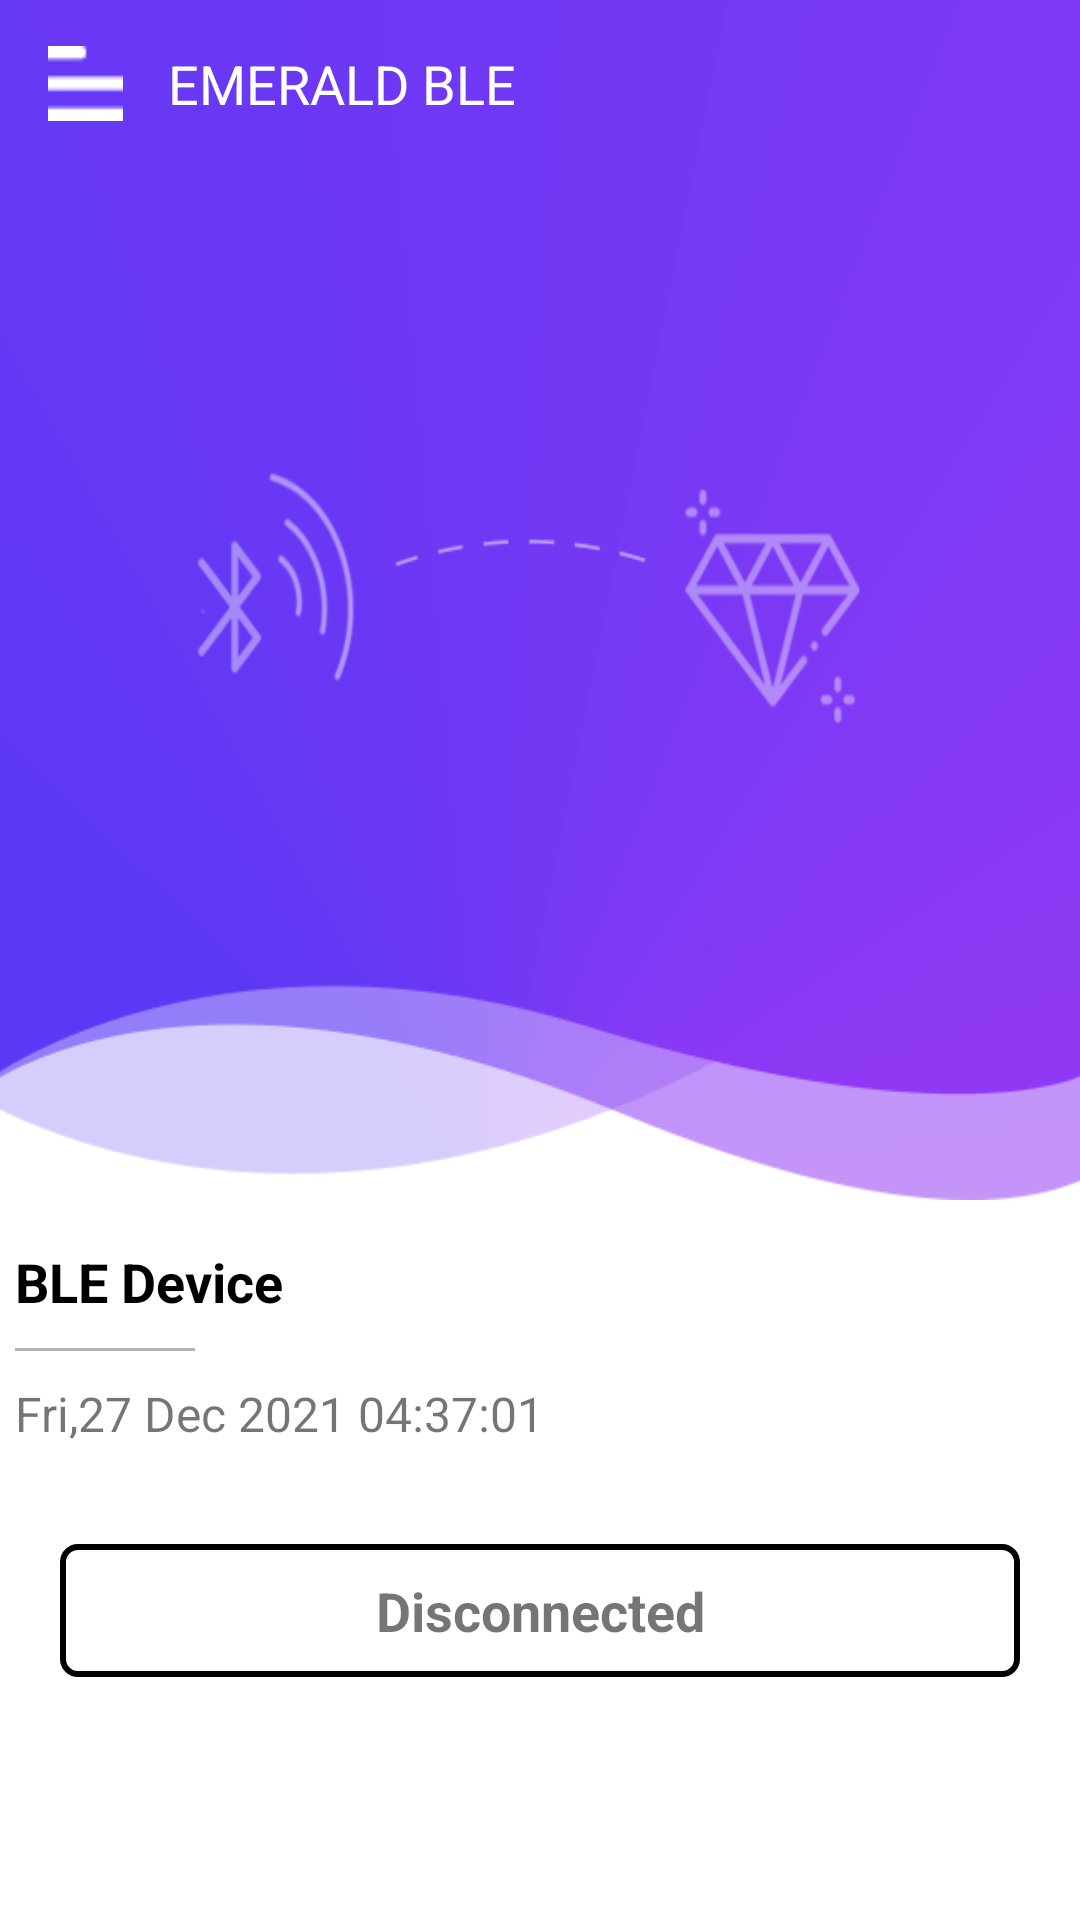

Reconstruct the res/layout file that produces this screen, plus the resources it refers to.
<!-- AndroidManifest.xml: application theme AppTheme -->
<!-- res/layout/app_bar_launch.xml -->
<?xml version="1.0" encoding="utf-8"?>
<LinearLayout xmlns:android="http://schemas.android.com/apk/res/android"
    xmlns:app="http://schemas.android.com/apk/res-auto"
    xmlns:tools="http://schemas.android.com/tools"
    android:layout_width="match_parent"
    android:layout_height="match_parent"
    android:orientation="vertical"
    tools:context=".LaunchActivity"
    android:background="@color/white"
    android:id="@+id/llHome">

    <com.google.android.material.appbar.AppBarLayout
        android:layout_width="match_parent"
        android:layout_height="400dp"
        android:background="@drawable/home_bg2"
        android:id="@+id/appbar_layout"
        android:elevation="0dp"
        android:stateListAnimator="@null">

        <androidx.appcompat.widget.Toolbar
            android:layout_width="match_parent"
            android:layout_height="?attr/actionBarSize"
            android:background="@android:color/transparent">
           <LinearLayout
               android:layout_width="match_parent"
               android:layout_height="wrap_content"
               android:layout_gravity="left"
               android:layout_marginTop="10dp"
               android:orientation="horizontal">

               <ImageButton
                   android:id="@+id/menu"
                   android:layout_width="25dp"
                   android:layout_height="25dp"
                   android:adjustViewBounds="true"
                   android:background="@null"
                   android:cropToPadding="true"
                   app:srcCompat="@drawable/menu" />

               <TextView
                   android:layout_width="wrap_content"
                   android:layout_height="wrap_content"
                   android:text="EMERALD BLE"
                   android:layout_gravity="center"
                   android:textColor="@color/white"
                   android:textSize="18sp"
                   android:layout_marginLeft="15dp"
                   android:textStyle="normal"
                   android:id="@+id/toolbar_title" />
           </LinearLayout>
        </androidx.appcompat.widget.Toolbar>

    </com.google.android.material.appbar.AppBarLayout>

    <TextView
        android:id="@+id/tvDeviceStatus"
        android:layout_width="match_parent"
        android:layout_height="wrap_content"
        android:text="Device Status: Disconnected"
        android:layout_marginTop="15dp"
        android:gravity="center"
        android:layout_marginBottom="15dp"
        android:textColor="@color/black"
        android:visibility="gone"
        android:textSize="16sp">

    </TextView>

    <LinearLayout
        android:id="@+id/llDeviceStatus"
        android:layout_width="match_parent"
        android:layout_height="wrap_content"
        android:padding="5dp"
        android:layout_marginTop="10dp"
        android:orientation="vertical"
        android:background="@color/white">



        <LinearLayout
            android:layout_width="match_parent"
            android:layout_height="match_parent"
            android:layout_weight="2"
            android:layout_marginBottom="2dp"
            android:gravity="center"
            android:orientation="vertical">

            <TextView
                android:layout_width="match_parent"
                android:layout_height="wrap_content"
                android:gravity="left"
                android:text="BLE Device"
                android:textSize="18sp"
                android:textStyle="bold"
                android:textColor="@color/black"
                android:id="@+id/itemName"
                />
            <View
                android:layout_width="60dp"
                android:layout_height="1dp"
                android:layout_gravity="left"
                android:layout_marginTop="10dp"
                android:layout_marginBottom="10dp"
                android:background="@color/grey"
                />
            <TextView
                android:layout_width="match_parent"
                android:layout_height="wrap_content"
                android:gravity="left"
                android:text="Fri,27 Dec 2021 04:37:01 "
                android:textSize="16sp"
                android:textStyle="normal"
                android:id="@+id/itemTime" />


        </LinearLayout>

        <LinearLayout
            android:id="@+id/rightLayout"
            android:layout_width="match_parent"
            android:layout_height="106dp"
            android:layout_marginBottom="2dp"
            android:layout_weight="1"
            android:clickable="true"
            android:gravity="center"
            android:orientation="vertical">

            <ImageView
                android:id="@+id/blueBtn"
                android:layout_width="50dp"
                android:layout_height="50dp"
                android:src="@drawable/blue_status"
                android:visibility="gone" />

            <ImageView
                android:id="@+id/redBtn"
                android:layout_width="50dp"
                android:layout_height="43dp"
                android:src="@drawable/red_status"
                android:visibility="gone"/>
            <TextView
                android:id="@+id/status"
                android:layout_width="match_parent"
                android:layout_height="wrap_content"
                android:gravity="center_horizontal"
                android:text="Disconnected"
                android:textSize="18dp"
                android:textStyle="bold"
                android:paddingTop="10dp"
                android:paddingBottom="10dp"
                android:layout_marginLeft="15dp"
                android:layout_marginRight="15dp"
                android:background="@drawable/btn_border_bg"
                />

            <TextView
                android:layout_width="match_parent"
                android:layout_height="wrap_content"
                android:gravity="center_horizontal"
                android:text="MAC"
                android:visibility="gone" />

            <TextView
                android:id="@+id/itemDistance"
                android:layout_width="match_parent"
                android:layout_height="wrap_content"
                android:gravity="center_horizontal"
                android:text="0.5m"
                android:visibility="gone" />

        </LinearLayout>

    </LinearLayout>
    <include layout="@layout/content_launch" />

    
        
        
        
        
        
        
        

</LinearLayout>
<!-- res/layout/content_launch.xml (included above) -->
<?xml version="1.0" encoding="utf-8"?>
<FrameLayout xmlns:android="http://schemas.android.com/apk/res/android"
    xmlns:app="http://schemas.android.com/apk/res-auto"
    xmlns:tools="http://schemas.android.com/tools"
    android:layout_width="match_parent"
    android:layout_height="match_parent"
    app:layout_behavior="@string/appbar_scrolling_view_behavior"
    tools:context=".LaunchActivity"
    android:id="@+id/fragment_holder"
    tools:showIn="@layout/app_bar_launch">

</FrameLayout>
<!-- resources referenced by this layout -->
<resources>
  <color name="black">#000000</color>
  <color name="grey">#b3b3b3</color>
  <color name="white">#ffffff</color>
  <!-- drawable blue_status: png bitmap (drawable, 16920 bytes) -->
  <!-- drawable btn_border_bg (drawable-xhdpi) -->
  <?xml version="1.0" encoding="utf-8"?>
  <layer-list xmlns:android="http://schemas.android.com/apk/res/android">
  
      <item>
          <shape
              android:padding="10dp"
              android:shape="rectangle">
              <stroke
                  android:width="2dp"
                  android:color="@color/bg_gray" />
  
              <corners
                  android:bottomLeftRadius="5dp"
                  android:bottomRightRadius="5dp"
                  android:topLeftRadius="5dp"
                  android:topRightRadius="5dp" />
          </shape>
      </item>
  
  </layer-list>
  <!-- drawable home_bg2: png bitmap (drawable, 15202 bytes) -->
  <!-- drawable menu: png bitmap (drawable, 240 bytes) -->
  <!-- drawable red_status: png bitmap (drawable, 16268 bytes) -->
  <style name="AppTheme" parent="Theme.AppCompat.Light.NoActionBar">
          
          <item name="colorPrimary">@color/colorPrimary</item>
          <item name="colorPrimaryDark">@color/colorPrimaryDark</item>
          <item name="colorAccent">@color/white</item>
      </style>
  <color name="colorPrimary">#8068ef</color>
  <color name="colorPrimaryDark">#785dee</color>
</resources>
